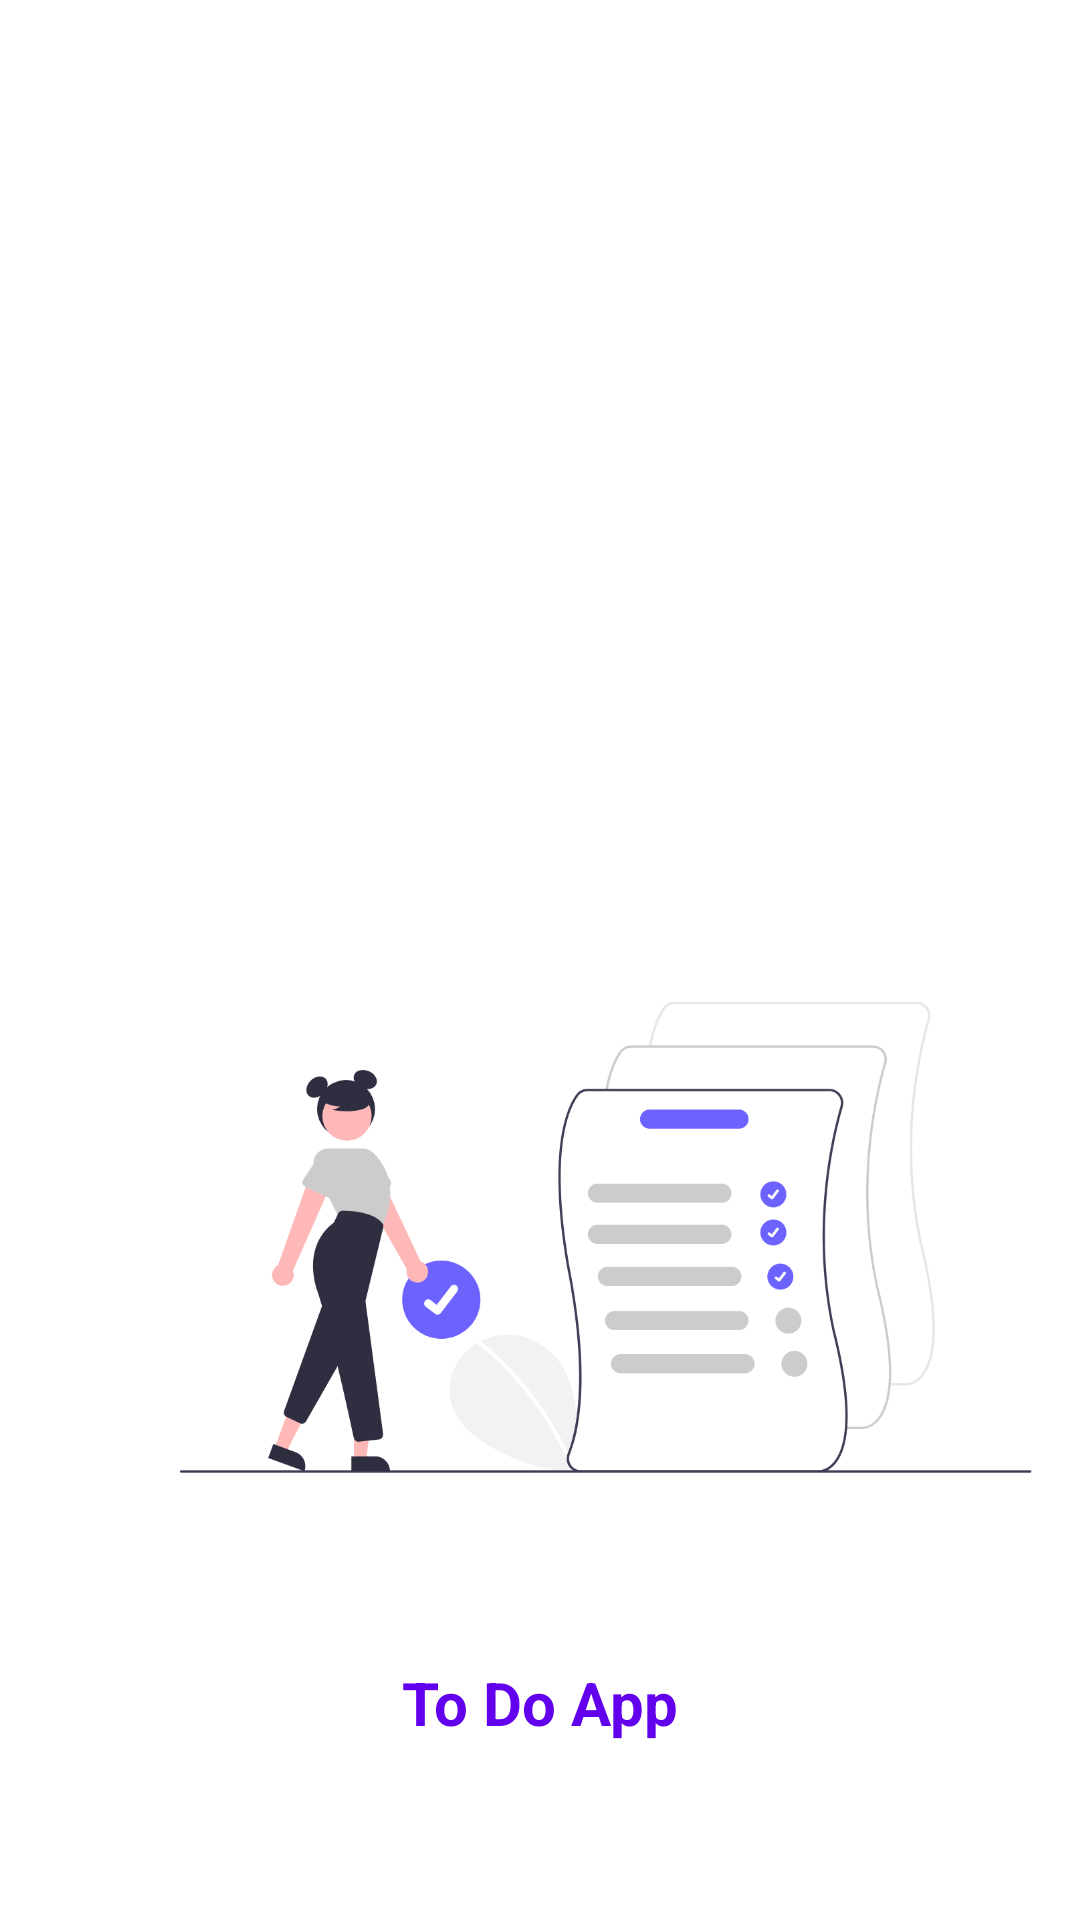

Write the Android layout XML for this screen, with the resource values it uses.
<!-- AndroidManifest.xml: application theme Theme.ToDoAPP -->
<!-- res/layout/fullscreen_main.xml -->
<?xml version="1.0" encoding="utf-8"?>
<androidx.constraintlayout.widget.ConstraintLayout xmlns:android="http://schemas.android.com/apk/res/android"
    xmlns:app="http://schemas.android.com/apk/res-auto"
    xmlns:tools="http://schemas.android.com/tools"
    android:layout_width="match_parent"
    android:layout_height="match_parent"
    tools:context=".FullScreen">

    <ImageView
        android:id="@+id/enteranceimage"
        android:layout_width="284dp"
        android:layout_height="633dp"
        android:layout_marginStart="60dp"
        android:layout_marginLeft="60dp"
        android:layout_marginTop="96dp"
        android:contentDescription="@string/enteranceimage"
        app:layout_constraintStart_toStartOf="parent"
        app:layout_constraintTop_toTopOf="parent"
        app:srcCompat="@drawable/todologo" />

    <com.google.android.material.textview.MaterialTextView
        android:id="@+id/tvtitle"
        android:layout_width="wrap_content"
        android:layout_height="wrap_content"
        android:layout_marginBottom="93dp"
        android:text="@string/to_do_app"
        android:textColor="@color/purple_500"
        android:textSize="20sp"
        android:textStyle="bold"
        app:layout_constraintBottom_toTopOf="@+id/loadingDots3"
        app:layout_constraintEnd_toEndOf="parent"
        app:layout_constraintStart_toStartOf="parent">

    </com.google.android.material.textview.MaterialTextView>

    <com.eyalbira.loadingdots.LoadingDots

        android:id="@+id/loadingDots3"
        android:layout_width="wrap_content"
        android:layout_height="wrap_content"

        android:layout_marginBottom="36dp"
        android:layout_x="191dp"
        android:layout_y="585dp"
        app:LoadingDots_auto_play="true"
        app:LoadingDots_dots_color="#673AB7"
        app:LoadingDots_dots_count="4"
        app:LoadingDots_dots_size="10dp"
        app:LoadingDots_dots_space="1dp"
        app:LoadingDots_jump_duration="200"
        app:LoadingDots_jump_height="4dp"
        app:LoadingDots_loop_duration="800"

        app:LoadingDots_loop_start_delay="100"
        app:layout_constraintBottom_toBottomOf="@+id/enteranceimage"
        app:layout_constraintEnd_toEndOf="parent"
        app:layout_constraintStart_toStartOf="parent" />

</androidx.constraintlayout.widget.ConstraintLayout>
<!-- resources referenced by this layout -->
<resources>
  <!-- drawable todologo: png bitmap (drawable-v24, 110311 bytes) -->
  <string name="enteranceimage">enteranceimage</string>
  <string name="to_do_app">To Do App</string>
  <style name="Theme.ToDoAPP" parent="Theme.MaterialComponents.DayNight.NoActionBar">
          
          <item name="colorPrimary">@color/purple_500</item>
          <item name="colorPrimaryVariant">@color/purple_700</item>
          <item name="colorOnPrimary">@color/white</item>
          
          <item name="colorSecondary">@color/teal_200</item>
          <item name="colorSecondaryVariant">@color/teal_700</item>
          <item name="colorOnSecondary">@color/black</item>
          
          <item name="android:statusBarColor" tools:targetApi="l">?attr/colorPrimaryVariant</item>
          
      </style>
  <!-- not gathered from this repository: default colours our renderer supplied (Android Studio template values) -->
  <color name="purple_500">#FF6200EE</color>
  <color name="purple_700">#FF3700B3</color>
  <color name="teal_200">#FF03DAC5</color>
  <color name="teal_700">#FF018786</color>
  <color name="black">#FF000000</color>
  <color name="white">#FFFFFFFF</color>
</resources>
